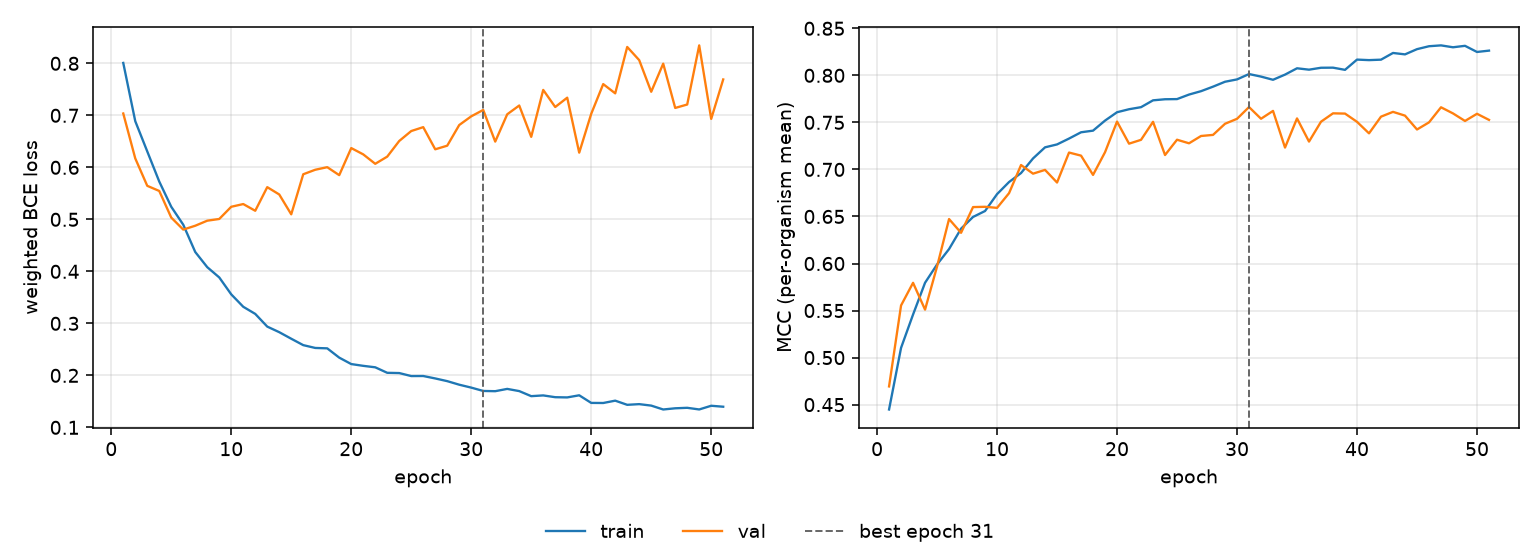

Data behind this chart, as committed beside it:
epoch, tr_loss, vl_loss, tr_mcc, vl_mcc, is_best
1, 0.8008, 0.7036, 0.4448, 0.4693, False
2, 0.6888, 0.6172, 0.5103, 0.5554, False
3, 0.6307, 0.5645, 0.5458, 0.5795, False
4, 0.5727, 0.5546, 0.5795, 0.551, False
5, 0.5242, 0.5034, 0.5989, 0.5968, False
6, 0.4897, 0.4803, 0.6153, 0.6473, False
7, 0.4372, 0.4877, 0.637, 0.6326, False
8, 0.4081, 0.4974, 0.6495, 0.66, False
9, 0.3883, 0.5007, 0.6558, 0.6603, False
10, 0.3558, 0.5242, 0.6737, 0.6591, False
11, 0.3319, 0.5294, 0.6866, 0.6748, False
12, 0.3182, 0.5165, 0.6962, 0.7047, False
13, 0.2938, 0.5619, 0.7117, 0.6955, False
14, 0.283, 0.5478, 0.7235, 0.6995, False
15, 0.2705, 0.5097, 0.7266, 0.6861, False
16, 0.2581, 0.5867, 0.7328, 0.7179, False
17, 0.2527, 0.5954, 0.7395, 0.7147, False
18, 0.252, 0.6003, 0.7412, 0.6942, False
19, 0.2341, 0.585, 0.7519, 0.7183, False
20, 0.2217, 0.6371, 0.7608, 0.7508, False
21, 0.2183, 0.6249, 0.764, 0.7274, False
22, 0.2155, 0.6068, 0.7662, 0.7315, False
23, 0.2049, 0.6206, 0.7734, 0.7506, False
24, 0.2045, 0.6507, 0.7746, 0.7153, False
25, 0.1987, 0.6698, 0.7747, 0.7316, False
26, 0.1988, 0.6773, 0.7796, 0.7278, False
27, 0.1941, 0.6347, 0.7832, 0.7355, False
28, 0.1889, 0.6417, 0.788, 0.7367, False
29, 0.1821, 0.6814, 0.7932, 0.7485, False
30, 0.1765, 0.6981, 0.7957, 0.7538, False
31, 0.17, 0.7104, 0.8014, 0.7663, True
32, 0.1696, 0.6495, 0.7987, 0.7539, False
33, 0.174, 0.702, 0.7953, 0.7622, False
34, 0.1698, 0.7189, 0.8008, 0.7232, False
35, 0.16, 0.6586, 0.8075, 0.7542, False
36, 0.1615, 0.7489, 0.806, 0.7296, False
37, 0.158, 0.716, 0.8081, 0.7507, False
38, 0.1576, 0.7339, 0.8082, 0.7596, False
39, 0.1617, 0.6282, 0.8058, 0.7593, False
40, 0.1471, 0.7029, 0.8167, 0.7506, False
41, 0.1469, 0.7601, 0.8162, 0.7383, False
42, 0.1514, 0.7423, 0.8167, 0.7561, False
43, 0.1434, 0.8315, 0.8238, 0.7612, False
44, 0.1447, 0.8061, 0.8223, 0.7572, False
45, 0.1419, 0.7453, 0.8278, 0.7424, False
46, 0.1344, 0.7994, 0.8309, 0.75, False
47, 0.1367, 0.7142, 0.8318, 0.766, False
48, 0.1376, 0.7208, 0.8298, 0.7595, False
49, 0.1345, 0.8345, 0.8314, 0.7515, False
50, 0.1416, 0.6932, 0.8248, 0.7591, False
51, 0.1397, 0.769, 0.8263, 0.7527, False
